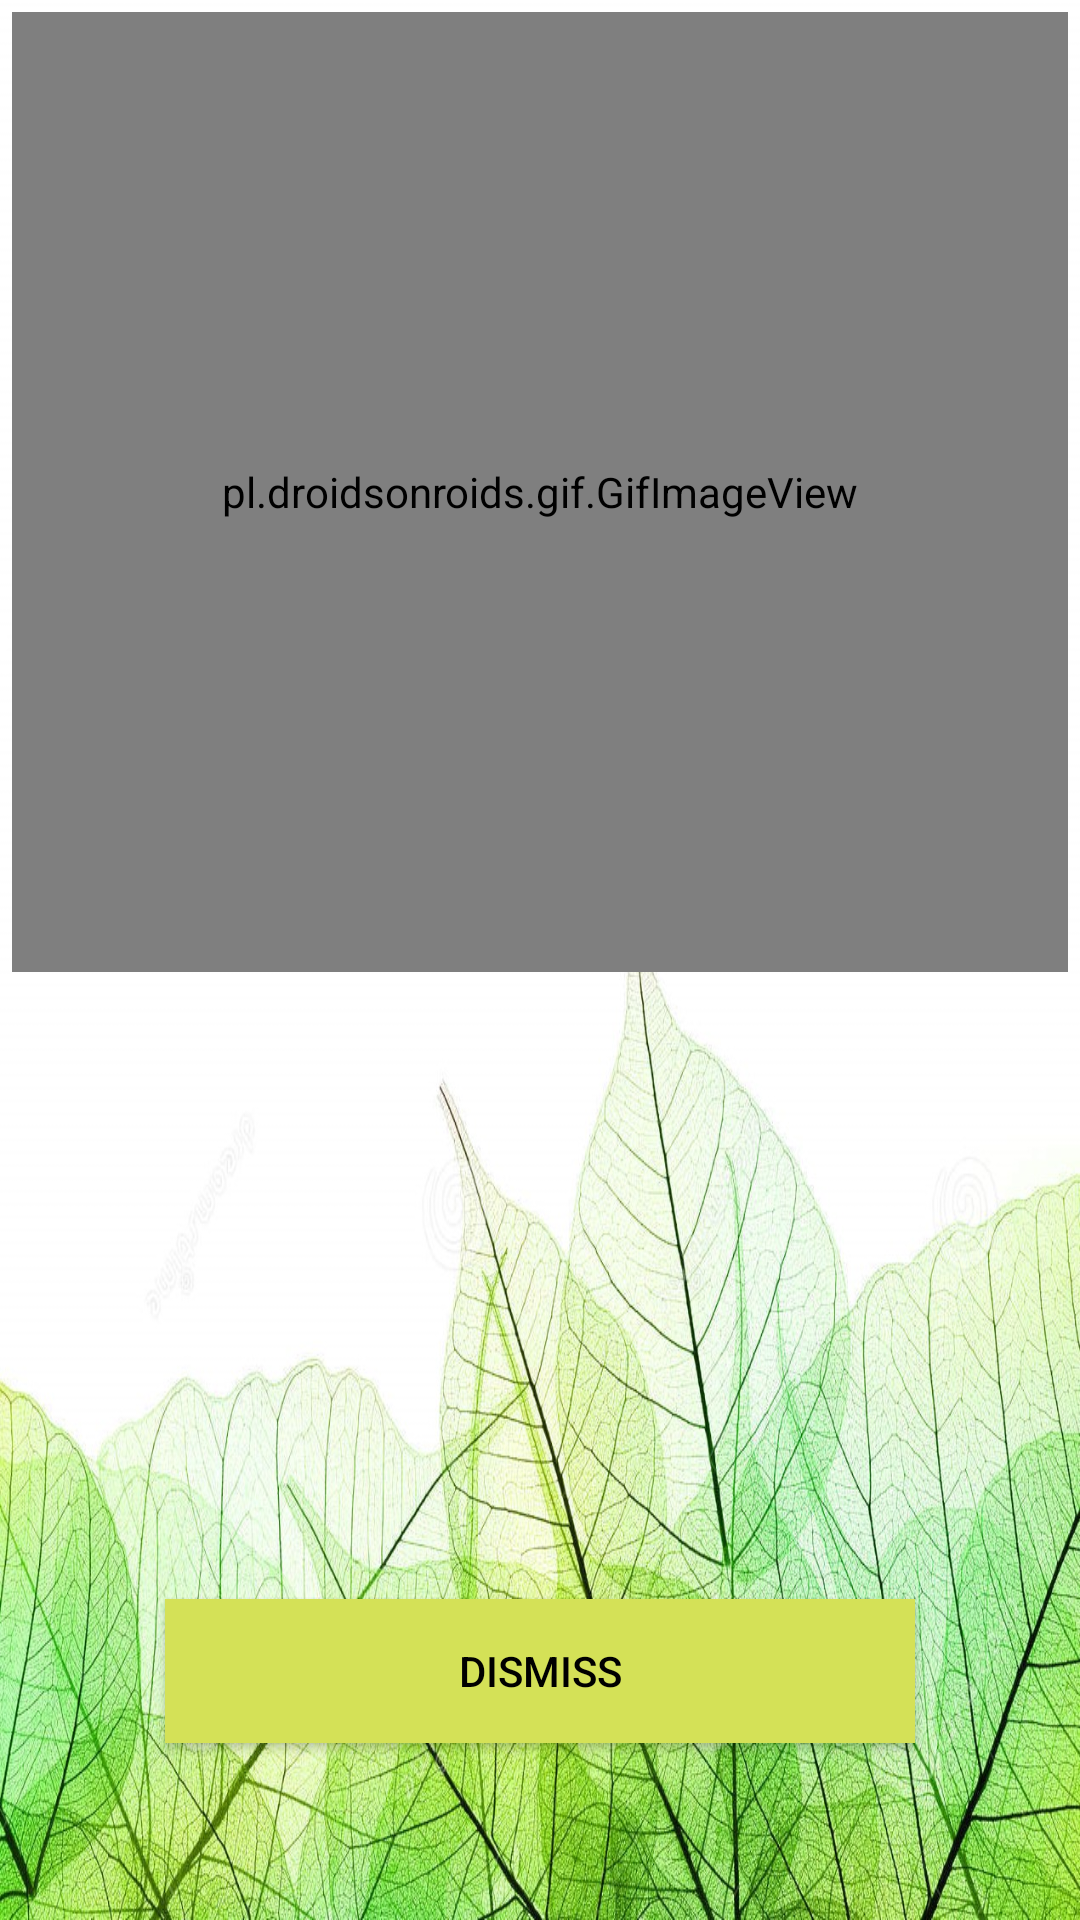

Produce the Android XML layout that renders to this screen, including the resource entries it uses.
<!-- AndroidManifest.xml: application theme AppTheme -->
<!-- res/layout/notification.xml -->
<?xml version="1.0" encoding="utf-8"?>
<RelativeLayout xmlns:android="http://schemas.android.com/apk/res/android"
    android:layout_width="fill_parent"
    android:layout_height="fill_parent"

    android:background="@drawable/ba"
    android:orientation="vertical"
    android:padding="4dip">

    <TextView
        android:id="@+id/alarm_title_text"
        android:layout_width="fill_parent"
        android:layout_height="52dp"
        android:layout_weight="2"
        android:gravity="center"
        android:padding="8dip"
        android:text="..."
        android:textSize="32dip"
        android:textStyle="bold" />

    <RelativeLayout xmlns:android="http://schemas.android.com/apk/res/android"
        android:id="@+id/relativeLayout"
        android:layout_width="fill_parent"
        android:layout_height="0sp"
        android:layout_weight="1"
        android:orientation="horizontal"
        android:padding="8dip">

        <View
            android:layout_width="0sp"
            android:layout_height="wrap_content"
            android:layout_weight="1" />

        <View
            android:layout_width="0sp"
            android:layout_height="wrap_content"
            android:layout_weight="1" />

    </RelativeLayout>

    <pl.droidsonroids.gif.GifImageView
        android:id="@+id/gifgh"
        android:layout_width="match_parent"
        android:layout_height="320dp"

        android:layout_above="@+id/notification"
        android:layout_alignParentStart="true"
        android:background="@android:color/transparent"
        android:scaleType="fitXY"
        android:src="@drawable/notification" />

    <Button
        android:id="@+id/dismiss_alarm"
        android:layout_width="250dp"
        android:layout_height="wrap_content"
        android:layout_alignParentBottom="true"
        android:layout_centerHorizontal="true"
        android:layout_marginBottom="55dp"
        android:layout_weight="2"
        android:background="#D4E157"
        android:onClick="onDismissClick"
        android:text="Dismiss"
        android:textColor="@color/black" />

</RelativeLayout>
<!-- resources referenced by this layout -->
<resources>
  <color name="black">#000000</color>
  <!-- drawable ba: png bitmap (drawable, 360939 bytes) -->
  <style name="AppTheme" parent="Theme.AppCompat">
          
          <item name="colorPrimary">@color/colorPrimary</item>
          <item name="colorPrimaryDark">@color/colorPrimaryDark</item>
          <item name="colorAccent">@color/colorAccent</item>
      </style>
  <color name="colorPrimary">#336600</color>
  <color name="colorPrimaryDark">#303F9F</color>
  <color name="colorAccent">#FF4081</color>
</resources>
